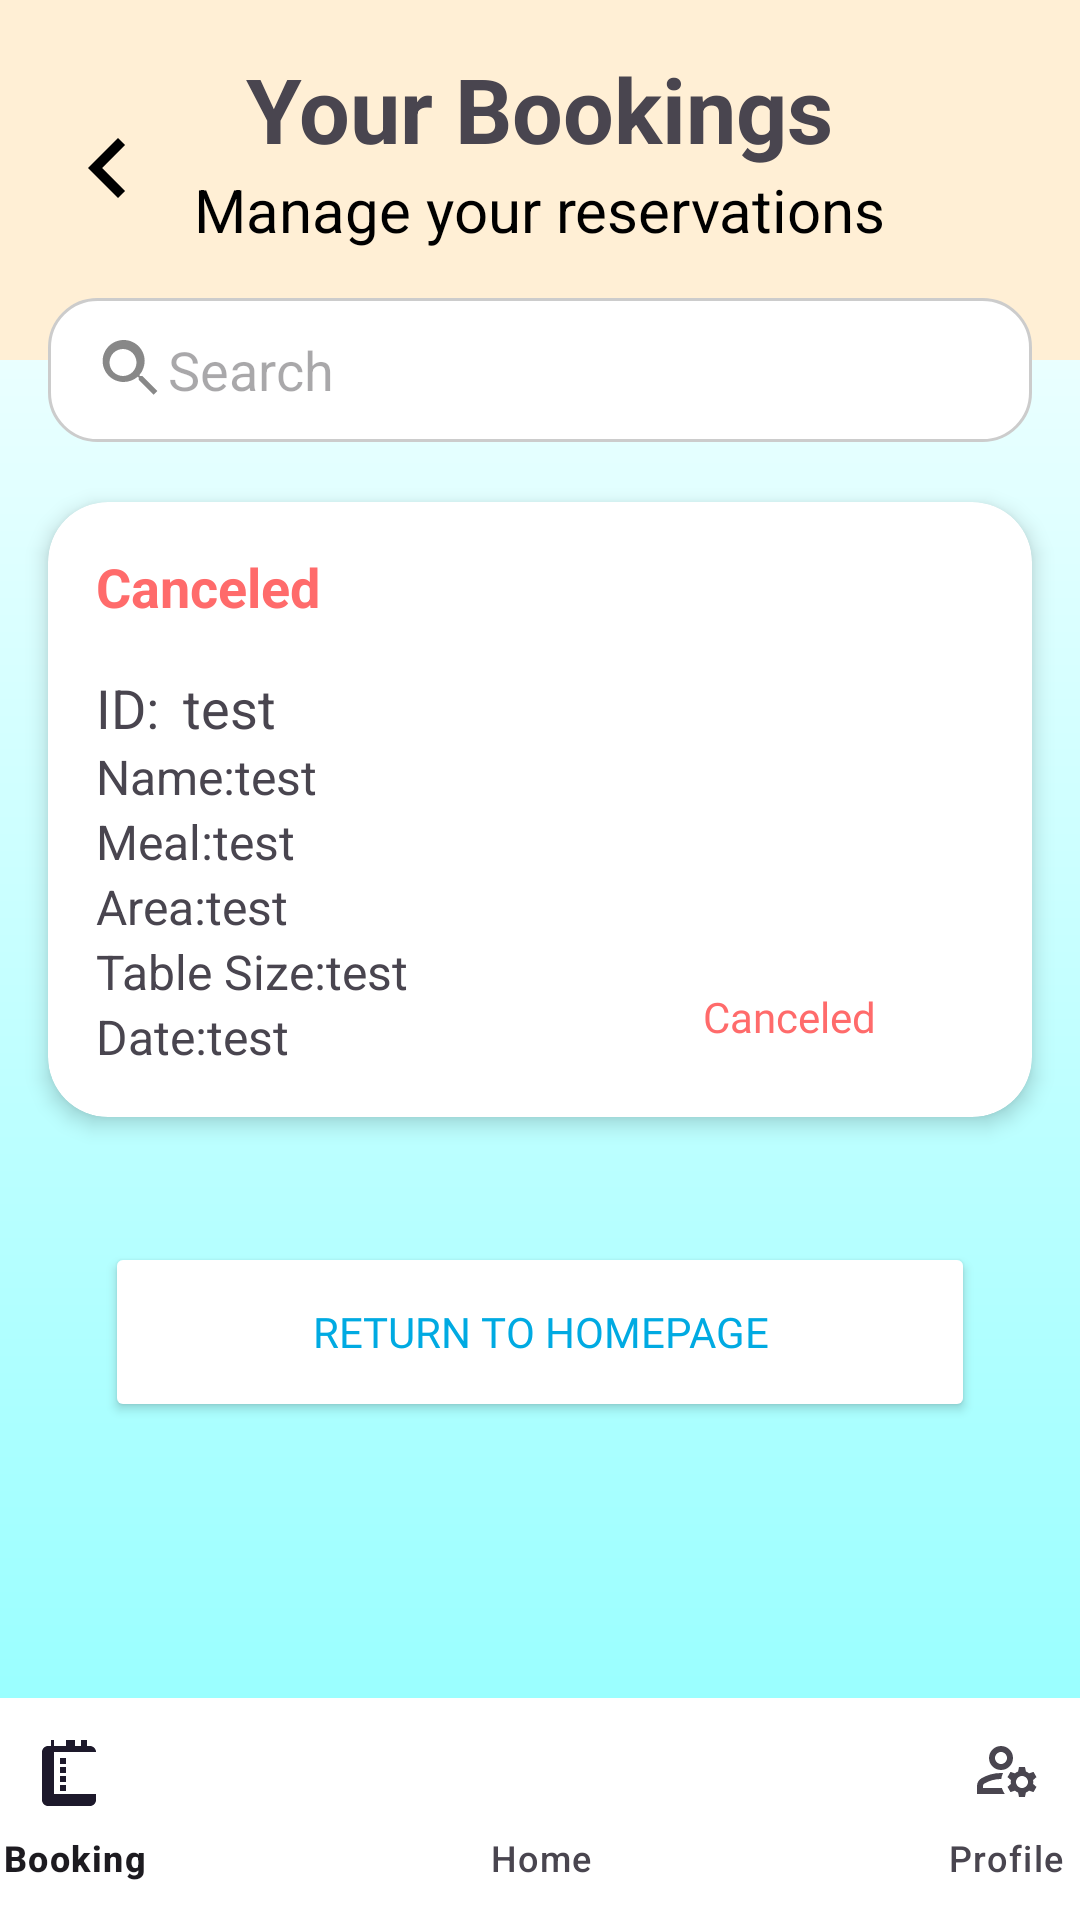

Here is an Android app screen rendered from its layout file. Give the layout XML and the strings, colors and styles it references.
<!-- AndroidManifest.xml: application theme Theme.BookingRestaurantCW2 -->
<!-- res/layout/cancel.xml -->
<?xml version="1.0" encoding="utf-8"?>
<androidx.constraintlayout.widget.ConstraintLayout xmlns:android="http://schemas.android.com/apk/res/android"
    xmlns:app="http://schemas.android.com/apk/res-auto"
    xmlns:tools="http://schemas.android.com/tools"
    android:layout_width="match_parent"
    android:layout_height="match_parent"
    android:background="@drawable/background_gradient"
    tools:context=".Booking">

    
    <androidx.cardview.widget.CardView
        android:id="@+id/cardView"
        android:layout_width="match_parent"
        android:layout_height="120dp"
        app:cardBackgroundColor="#FFEFD5"
        app:cardCornerRadius="0dp"
        app:cardElevation="0dp"
        app:layout_constraintTop_toTopOf="parent" />

    <ImageView
        android:id="@+id/iconBack"
        android:layout_width="40dp"
        android:layout_height="40dp"
        android:layout_marginStart="16dp"
        android:layout_marginTop="36dp"
        android:contentDescription="Back Icon"
        android:src="@drawable/ic_back"
        app:layout_constraintStart_toStartOf="parent"
        app:layout_constraintTop_toTopOf="parent" />

    
    <TextView
        android:id="@+id/header"
        android:layout_width="wrap_content"
        android:layout_height="wrap_content"
        android:text="Your Bookings"
        android:textSize="30sp"
        android:textStyle="bold"
        android:layout_marginTop="16dp"
        app:layout_constraintStart_toStartOf="parent"
        app:layout_constraintEnd_toEndOf="parent"
        app:layout_constraintTop_toTopOf="parent" />

    
    <TextView
        android:id="@+id/subtitle"
        android:layout_width="wrap_content"
        android:layout_height="wrap_content"
        android:text="Manage your reservations"
        android:textColor="#000000"
        android:textSize="20sp"
        app:layout_constraintStart_toStartOf="parent"
        app:layout_constraintEnd_toEndOf="parent"
        app:layout_constraintTop_toBottomOf="@id/header" />

    
    <androidx.appcompat.widget.AppCompatEditText
        android:id="@+id/search_bar"
        android:layout_width="0dp"
        android:layout_height="48dp"
        android:layout_marginStart="16dp"
        android:layout_marginTop="16dp"
        android:layout_marginEnd="16dp"
        android:hint="Search"
        android:paddingStart="16dp"
        android:background="@drawable/search_bar_background"
        android:drawableStart="@drawable/ic_search"
        app:layout_constraintStart_toStartOf="parent"
        app:layout_constraintTop_toBottomOf="@id/subtitle"
        app:layout_constraintEnd_toEndOf="parent" />

    
    <androidx.cardview.widget.CardView
        android:id="@+id/pending_card"
        android:layout_width="0dp"
        android:layout_height="wrap_content"
        android:layout_marginTop="20dp"
        android:layout_marginHorizontal="16dp"
        app:cardCornerRadius="20dp"
        app:cardElevation="4dp"
        app:layout_constraintStart_toStartOf="parent"
        app:layout_constraintEnd_toEndOf="parent"
        app:layout_constraintTop_toBottomOf="@id/search_bar">

        <androidx.constraintlayout.widget.ConstraintLayout
            android:layout_width="match_parent"
            android:layout_height="wrap_content"
            android:padding="16dp">

            <TextView
                android:id="@+id/canceled_title"
                android:layout_width="wrap_content"
                android:layout_height="wrap_content"
                android:text="Canceled"
                android:textColor="#FF6B6B"
                android:textSize="18sp"
                android:textStyle="bold"
                app:layout_constraintStart_toStartOf="parent"
                app:layout_constraintTop_toTopOf="parent" />

            <TextView
                android:id="@+id/id_label"
                android:layout_width="wrap_content"
                android:layout_height="wrap_content"
                android:layout_marginTop="16dp"
                android:text="ID:"
                android:textSize="18sp"
                app:layout_constraintStart_toStartOf="parent"
                app:layout_constraintTop_toBottomOf="@id/canceled_title" />

            <TextView
                android:id="@+id/id"
                android:layout_width="wrap_content"
                android:layout_height="wrap_content"
                android:layout_marginStart="8dp"
                android:layout_marginTop="16dp"
                android:text="test"
                android:textSize="18sp"
                app:layout_constraintStart_toEndOf="@id/id_label"
                app:layout_constraintTop_toBottomOf="@id/canceled_title" />

            
            <TextView
                android:id="@+id/pending_name_label"
                android:layout_width="wrap_content"
                android:layout_height="wrap_content"
                android:text="Name:"
                android:textSize="16sp"
                app:layout_constraintStart_toStartOf="parent"
                app:layout_constraintTop_toBottomOf="@id/id" />

            <TextView
                android:id="@+id/pending_name"
                android:layout_width="wrap_content"
                android:layout_height="wrap_content"
                android:text="test"
                android:textSize="16sp"
                app:layout_constraintStart_toEndOf="@id/pending_name_label"
                app:layout_constraintTop_toBottomOf="@id/id" />

            <TextView
                android:id="@+id/pending_meal_label"
                android:layout_width="wrap_content"
                android:layout_height="wrap_content"
                android:text="Meal:"
                android:textSize="16sp"
                app:layout_constraintStart_toStartOf="parent"
                app:layout_constraintTop_toBottomOf="@id/pending_name" />

            <TextView
                android:id="@+id/pending_meal"
                android:layout_width="wrap_content"
                android:layout_height="wrap_content"
                android:text="test"
                android:textSize="16sp"
                app:layout_constraintStart_toEndOf="@id/pending_meal_label"
                app:layout_constraintTop_toBottomOf="@id/pending_name" />

            <TextView
                android:id="@+id/pending_area_label"
                android:layout_width="wrap_content"
                android:layout_height="wrap_content"
                android:text="Area:"
                android:textSize="16sp"
                app:layout_constraintStart_toStartOf="parent"
                app:layout_constraintTop_toBottomOf="@id/pending_meal" />

            <TextView
                android:id="@+id/pending_area"
                android:layout_width="wrap_content"
                android:layout_height="wrap_content"
                android:text="test"
                android:textSize="16sp"
                app:layout_constraintStart_toEndOf="@id/pending_area_label"
                app:layout_constraintTop_toBottomOf="@id/pending_meal" />

            <TextView
                android:id="@+id/pending_table_label"
                android:layout_width="wrap_content"
                android:layout_height="wrap_content"
                android:text="Table Size:"
                android:textSize="16sp"
                app:layout_constraintStart_toStartOf="parent"
                app:layout_constraintTop_toBottomOf="@id/pending_area" />

            <TextView
                android:id="@+id/pending_table"
                android:layout_width="wrap_content"
                android:layout_height="wrap_content"
                android:text="test"
                android:textSize="16sp"
                app:layout_constraintStart_toEndOf="@id/pending_table_label"
                app:layout_constraintTop_toBottomOf="@id/pending_area" />

            <TextView
                android:id="@+id/pending_date_label"
                android:layout_width="wrap_content"
                android:layout_height="wrap_content"
                android:text="Date:"
                android:textSize="16sp"
                app:layout_constraintStart_toStartOf="parent"
                app:layout_constraintTop_toBottomOf="@id/pending_table" />

            <TextView
                android:id="@+id/pending_date"
                android:layout_width="wrap_content"
                android:layout_height="wrap_content"
                android:text="test"
                android:textSize="16sp"
                app:layout_constraintStart_toEndOf="@id/pending_date_label"
                app:layout_constraintTop_toBottomOf="@id/pending_table" />

            

            <TextView
                android:id="@+id/cancel"
                android:layout_width="wrap_content"
                android:layout_height="wrap_content"
                android:layout_marginEnd="36dp"
                android:layout_marginBottom="8dp"
                android:backgroundTint="#FFFFFF"
                android:fontFamily="@font/inter_bold"
                android:text="Canceled"
                android:textColor="#FF6B6B"
                app:layout_constraintBottom_toBottomOf="parent"
                app:layout_constraintEnd_toEndOf="parent" />

        </androidx.constraintlayout.widget.ConstraintLayout>
    </androidx.cardview.widget.CardView>

    

    <Button
        android:id="@+id/home2"
        android:layout_width="290dp"
        android:layout_height="60dp"
        android:layout_marginBottom="92dp"
        android:backgroundTint="#FFFFFF"
        android:fontFamily="@font/inter_bold"
        android:text="Return to homepage"
        android:textColor="#00AAE2"
        app:layout_constraintBottom_toTopOf="@+id/bottomNavigationView"
        app:layout_constraintEnd_toEndOf="parent"
        app:layout_constraintStart_toStartOf="parent" />

    <com.google.android.material.bottomnavigation.BottomNavigationView
        android:id="@+id/bottomNavigationView"
        android:layout_width="466dp"
        android:layout_height="74dp"
        android:background="#FFFFFF"
        app:layout_constraintBottom_toBottomOf="parent"
        app:layout_constraintEnd_toEndOf="parent"
        app:layout_constraintStart_toStartOf="parent"
        app:menu="@menu/bottom_nav_menu" />
</androidx.constraintlayout.widget.ConstraintLayout>
<!-- resources referenced by this layout -->
<resources>
  <!-- drawable background_gradient (drawable) -->
  <?xml version="1.0" encoding="utf-8"?>
  <layer-list xmlns:android="http://schemas.android.com/apk/res/android">
      <item>
          <shape android:shape="rectangle">
              <gradient
                  android:type="linear"
                  android:endColor="#8DFFFF"
                  android:startColor="#FFFFFF"
                  android:angle="270" />
          </shape>
      </item>
  </layer-list>
  <!-- drawable ic_back (drawable) -->
  <?xml version="1.0" encoding="utf-8"?>
  <vector xmlns:android="http://schemas.android.com/apk/res/android"
      android:width="24dp"
      android:height="24dp"
      android:viewportWidth="24"
      android:viewportHeight="24">
      <path
          android:fillColor="#000000"
          android:pathData="M15.41,7.41L10.83,12l4.58,4.59L14,18l-6,-6l6,-6L15.41,7.41z" />
  </vector>
  <!-- drawable ic_search (drawable) -->
  <vector xmlns:android="http://schemas.android.com/apk/res/android"
      android:width="24dp"
      android:height="24dp"
      android:viewportWidth="24"
      android:viewportHeight="24">
      <path
          android:fillColor="#888888"
          android:pathData="M15.5,14h-0.79l-0.28,-0.27c1.11,-1.28 1.79,-2.94 1.79,-4.73 0,-3.87 -3.13,-7 -7,-7s-7,3.13 -7,7 3.13,7 7,7c1.79,0 3.45,-0.68 4.73,-1.79l0.27,0.28v0.79l5,4.99L20.49,19l-4.99,-5zm-6.5,0c-2.48,0 -4.5,-2.02 -4.5,-4.5s2.02,-4.5 4.5,-4.5 4.5,2.02 4.5,4.5 -2.02,4.5 -4.5,4.5z" />
  </vector>
  <!-- drawable search_bar_background (drawable) -->
  <shape xmlns:android="http://schemas.android.com/apk/res/android"
      android:shape="rectangle">
  
      <corners android:radius="16dp" /> 
      <solid android:color="#FFFFFF" /> 
      <stroke android:width="1dp" android:color="#CCCCCC" /> 
  </shape>
  <style name="Theme.BookingRestaurantCW2" parent="Base.Theme.BookingRestaurantCW2" />
  <style name="Base.Theme.BookingRestaurantCW2" parent="Theme.Material3.DayNight.NoActionBar">
          
          
      </style>
</resources>
